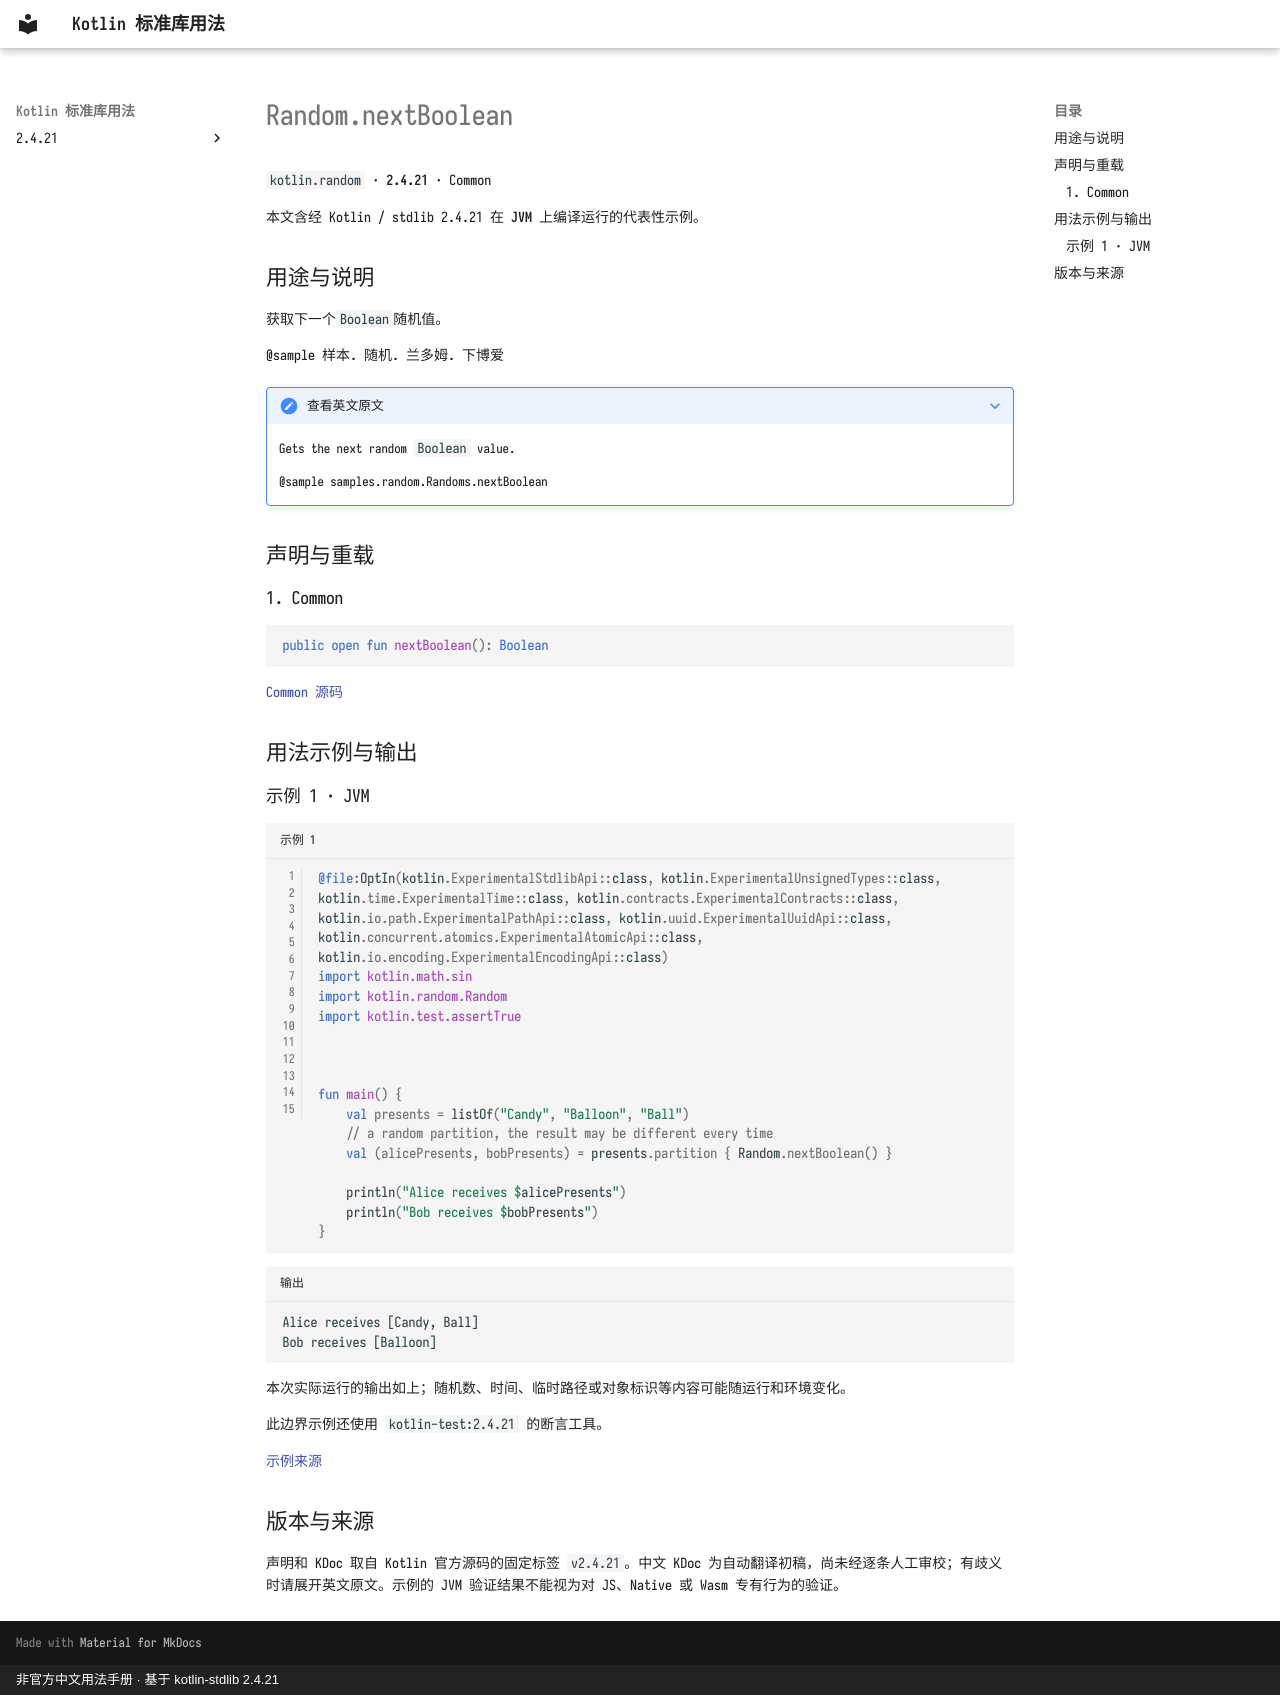

repository: oooooooko/kotlin-stdlib-docs · page: zh/api/kotlin.random/random-nextboolean--a3dd3808/index.html · generator: mkdocs · copyright: 非官方中文用法手册 · 基于 kotlin-stdlib 2.4.21

# Random.nextBoolean

`kotlin.random` · **2.4.21** · Common

本文含经 Kotlin / stdlib 2.4.21 在 **JVM** 上编译运行的代表性示例。

## 用途与说明

获取下一个`Boolean`随机值。

@sample 样本. 随机. 兰多姆. 下博爱

??? note "查看英文原文"

    Gets the next random `Boolean` value.
    
    @sample samples.random.Randoms.nextBoolean

## 声明与重载

### 1. Common

```kotlin
public open fun nextBoolean(): Boolean
```

[Common 源码](https://github.com/JetBrains/kotlin/blob/v2.4.21/libraries/stdlib/src/kotlin/random/Random.kt#L160)

## 用法示例与输出

### 示例 1 · JVM

```kotlin title="示例 1" linenums="1"
@file:OptIn(kotlin.ExperimentalStdlibApi::class, kotlin.ExperimentalUnsignedTypes::class, kotlin.time.ExperimentalTime::class, kotlin.contracts.ExperimentalContracts::class, kotlin.io.path.ExperimentalPathApi::class, kotlin.uuid.ExperimentalUuidApi::class, kotlin.concurrent.atomics.ExperimentalAtomicApi::class, kotlin.io.encoding.ExperimentalEncodingApi::class)
import kotlin.math.sin
import kotlin.random.Random
import kotlin.test.assertTrue



fun main() {
    val presents = listOf("Candy", "Balloon", "Ball")
    // a random partition, the result may be different every time
    val (alicePresents, bobPresents) = presents.partition { Random.nextBoolean() }

    println("Alice receives $alicePresents")
    println("Bob receives $bobPresents")
}
```

```text title="输出"
Alice receives [Candy, Ball]
Bob receives [Balloon]
```

本次实际运行的输出如上；随机数、时间、临时路径或对象标识等内容可能随运行和环境变化。

此边界示例还使用 `kotlin-test:2.4.21` 的断言工具。

[示例来源](https://github.com/JetBrains/kotlin/blob/v2.4.21/libraries/stdlib/samples/test/samples/random/randoms.kt#L55)

## 版本与来源

声明和 KDoc 取自 Kotlin 官方源码的固定标签 `v2.4.21`。中文 KDoc 为自动翻译初稿，尚未经逐条人工审校；有歧义时请展开英文原文。示例的 JVM 验证结果不能视为对 JS、Native 或 Wasm 专有行为的验证。
